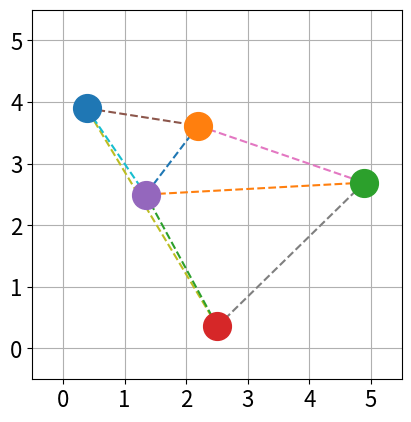

Generate this figure with matplotlib:
def spring_system():
    import numpy as np
    np.random.seed(7)
    import matplotlib.pyplot as plt
    from matplotlib import animation
    plt.rc('font',size=16)

    fig, ax = plt.subplots()
    ax.set_aspect('equal')
    ax.set_xlim([-0.5,5.5])
    ax.set_ylim([-0.5,5.5])
    ax.grid()
    ax.xaxis.set_major_locator(plt.MultipleLocator(1))
    ax.yaxis.set_major_locator(plt.MultipleLocator(1))

    class system():

        def __init__(self, num_knots=5):
            forbindelser = [[0, 1],
                    [1, 2],
                    [2, 3],
                    [3, 0],
                    [0, 4],
                    [1, 4],
                    [2, 4],
                    [3, 4]]
            
            self.knots = [Knot() for i in range(num_knots)]
                
            self.springs = []
            for indexA,indexB in forbindelser:
                knotA = self.knots[indexA]
                knotB = self.knots[indexB]
                self.springs.append(Spring(knotA,knotB))

        @property
        def total_energy(self):
            return np.sum([spring.energy for spring in self.springs])

        def optimize(self, num_iter=10):
            for i in range (num_iter):
                knot = self.knots[np.random.randint(0,len(self.knots))]
                knot.optimize(self)

        def plot(self):
            for knot in self.knots:
                knot.plot()

            for spring in self.springs:
                spring.plot()

            
            
            


    class Knot():
        def __init__(self):
            self.x = np.random.uniform(0,5)
            self.y = np.random.uniform(0,5)
            self.pos = np.array([self.x, self.y])
            self.plotdisc = ax.plot([self.x], [self.y], "o", markersize=20, zorder=10)[0]


        def plot(self):
            self.plotdisc.set_data([self.x], [self.y])
            return []

        def optimize(self, system):
            delta_x = np.random.normal(0, 0.1)
            delta_y = np.random.normal(0, 0.1)
            
            previous_total_energy = system.total_energy
            
            self.x += delta_x
            self.y += delta_y

            new_total_energy = system.total_energy

            if new_total_energy > previous_total_energy:
                self.x -= delta_x
                self.y -= delta_y
                self.optimize(system)
                
                
                
        
        
    class Spring():
        def __init__(self, knotA, knotB):
            self.k = 1
            self.l0 = 2
            self.knotA = knotA
            self.knotB = knotB
            self.plotspring = ax.plot([self.knotA.x, self.knotB.x], [self.knotA.y, self.knotB.y], "--")[0]

        @property
        def energy(self):
            return 1/2 * self.k * (self.length - self.l0)**2

        @property
        def length(self):
            return np.linalg.norm(self.knotA.pos - self.knotB.pos)

        def plot(self):
            self.plotspring.set_data([self.knotA.x, self.knotB.x], [self.knotA.y, self.knotB.y])
            return []
            



    system1 = system()
    


    
    plt.rc('animation', html='jshtml')

    Nframes = 100

    def update(i):
        system1.optimize()
        system1.plot()
        return []

    anim = animation.FuncAnimation(fig,
                                update,
                                frames=Nframes,
                                interval=50,
                                blit=False)

    
    plt.show()



if __name__ == "__main__":
    spring_system()

print(__name__)
